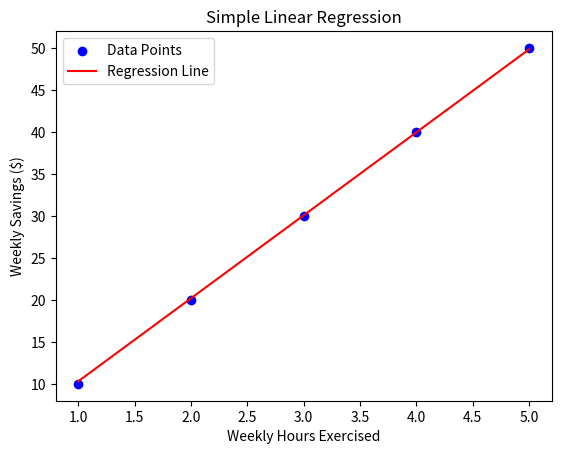

This chart was generated by the following Python code:
import pandas as pd
import numpy as np
import matplotlib.pyplot as plt

data = {
    "Weekly Hours Exercised (X)": [1, 2, 3, 4, 5],
    "Weekly Savings (Y)($)": [10, 20, 30, 40, 50]
}

df = pd.DataFrame(data)
X = df["Weekly Hours Exercised (X)"].values
Y = df["Weekly Savings (Y)($)"].values

def predict(beta_0, beta_1, X):
    return beta_0 + beta_1 * X

def cost_function(Y_pred, Y_actual):
    return np.mean((Y_pred - Y_actual) ** 2)

def gradient_descent(X, Y, beta_0, beta_1, alpha, iterations):
    n = len(Y)
    for _ in range(iterations):
        Y_pred = predict(beta_0, beta_1, X)
        d_beta_0 = -2 * np.sum(Y - Y_pred) / n
        d_beta_1 = -2 * np.sum((Y - Y_pred) * X) / n
        beta_0 -= alpha * d_beta_0
        beta_1 -= alpha * d_beta_1
    return beta_0, beta_1

beta_0, beta_1 = gradient_descent(X, Y, 0, 1, 0.01, 500)

savings_6 = predict(beta_0, beta_1, 6)
savings_10 = predict(beta_0, beta_1, 10)
print(f"Predicted savings for 6 hours: ${savings_6:.2f}")
print(f"Predicted savings for 10 hours: ${savings_10:.2f}")

plt.scatter(X, Y, color='blue', label='Data Points')

line = [predict(beta_0, beta_1, x) for x in X]
plt.plot(X, line, color='red', label='Regression Line')

plt.xlabel('Weekly Hours Exercised')
plt.ylabel('Weekly Savings ($)')
plt.title('Simple Linear Regression')
plt.legend()
plt.show()
